Run: headless pygame with SDL's dummy video driver; simulated clock (each Clock.tick advances the game by its frame time, no real sleeping); random seed 0; keys injected as events and as key.get_pressed() state; mouse plan: one left click at the window centre at the start of phase 2, then a move to the lower-right quarter at the start of phase 3.
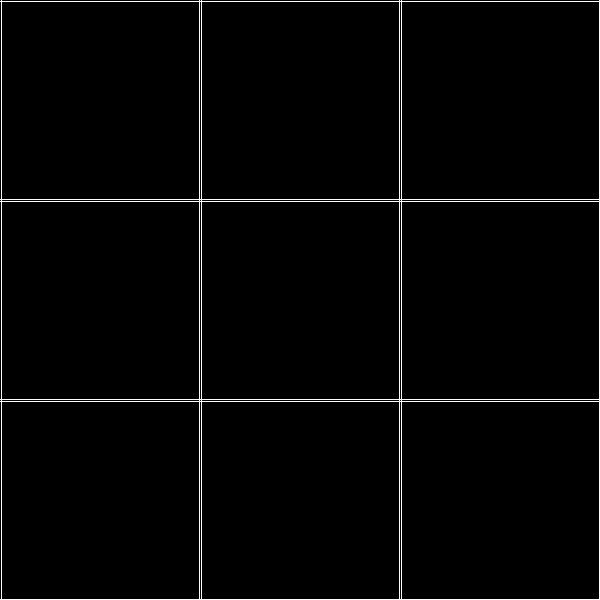
Frame 1 of 4 · flips 1–60 · no input
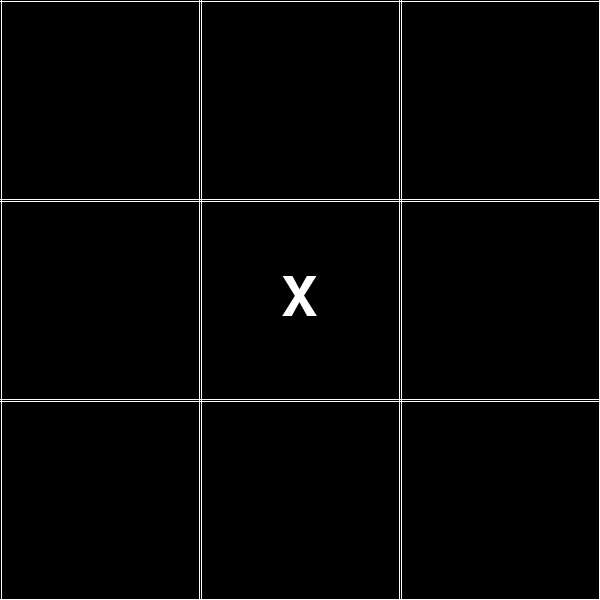
Frame 2 of 4 · flips 61–180 · clicked the window centre · tapped SPACE, RETURN · held RIGHT (→), D
Frame 3 of 4 · flips 181–300 · moved the mouse to the lower-right quarter · held DOWN (↓), S · screen unchanged from frame 2, image omitted
Frame 4 of 4 · flips 301–420 · held LEFT (←), A, UP (↑), W · screen unchanged from frame 3, image omitted

The pygame program that drew these frames:

import pygame
import sys

pygame.init()

WHITE = (255, 255, 255)
BLACK = (0, 0, 0)
GREEN = (0, 255, 0)

WIDTH, HEIGHT = 600, 600
LINE_WIDTH = 1
INNER_LINE_WIDTH = 1 
WIN_LINE_WIDTH = 15
BOARD_ROWS = 3
BOARD_COLS = 3
SQUARE_SIZE = WIDTH // BOARD_COLS

FONT = pygame.font.SysFont('comicsans', 80)

win = pygame.display.set_mode((WIDTH, HEIGHT))
pygame.display.set_caption("Tic Tac Toe")

class Square:
    def __init__(self, row, col):
        self.row = row
        self.col = col
        self.x = col * SQUARE_SIZE
        self.y = row * SQUARE_SIZE
        self.value = None

    def draw(self, win):
        pygame.draw.rect(win, BLACK, (self.x, self.y, SQUARE_SIZE, SQUARE_SIZE), 0)
        if self.value == 'X':
            text = FONT.render('X', True, WHITE)
            win.blit(text, (self.x + (SQUARE_SIZE - text.get_width()) // 2, self.y + (SQUARE_SIZE - text.get_height()) // 2))
        elif self.value == 'O':
            text = FONT.render('O', True, WHITE)
            win.blit(text, (self.x + (SQUARE_SIZE - text.get_width()) // 2, self.y + (SQUARE_SIZE - text.get_height()) // 2))

    def draw_lines(self, win):
        pygame.draw.line(win, WHITE, (self.x + INNER_LINE_WIDTH, self.y), (self.x + INNER_LINE_WIDTH, self.y + SQUARE_SIZE), INNER_LINE_WIDTH)
        pygame.draw.line(win, WHITE, (self.x + SQUARE_SIZE - INNER_LINE_WIDTH, self.y), (self.x + SQUARE_SIZE - INNER_LINE_WIDTH, self.y + SQUARE_SIZE), INNER_LINE_WIDTH)
        pygame.draw.line(win, WHITE, (self.x, self.y + INNER_LINE_WIDTH), (self.x + SQUARE_SIZE, self.y + INNER_LINE_WIDTH), INNER_LINE_WIDTH)
        pygame.draw.line(win, WHITE, (self.x, self.y + SQUARE_SIZE - INNER_LINE_WIDTH), (self.x + SQUARE_SIZE, self.y + SQUARE_SIZE - INNER_LINE_WIDTH), INNER_LINE_WIDTH)

    def set_value(self, value):
        self.value = value

    def get_value(self):
        return self.value

    def is_empty(self):
        return self.value == None


class Board:
    def __init__(self):
        self.board = [[Square(row, col) for col in range(BOARD_COLS)] for row in range(BOARD_ROWS)]

    def draw(self, win):
        for row in self.board:
            for square in row:
                square.draw(win)
                square.draw_lines(win)

    def get_square(self, row, col):
        return self.board[row][col]

    def is_full(self):
        for row in self.board:
            for square in row:
                if square.is_empty():
                    return False
        return True


class Game:
    def __init__(self):
        self.board = Board()
        self.turn = 'X'

    def next_turn(self):
        if self.turn == 'X':
            self.turn = 'O'
        else:
            self.turn = 'X'

    def make_move(self, row, col):
        square = self.board.get_square(row, col)
        if square.is_empty():
            square.set_value(self.turn)
            self.next_turn()

    def check_winner(self):
        for i in range(BOARD_ROWS):
            if self.board.get_square(i, 0).get_value() == self.board.get_square(i, 1).get_value() == self.board.get_square(i, 2).get_value() != None:
                return self.board.get_square(i, 0).get_value(), [(i, 0), (i, 1), (i, 2)]
            if self.board.get_square(0, i).get_value() == self.board.get_square(1, i).get_value() == self.board.get_square(2, i).get_value() != None:
                return self.board.get_square(0, i).get_value(), [(0, i), (1, i), (2, i)]
        if self.board.get_square(0, 0).get_value() == self.board.get_square(1, 1).get_value() == self.board.get_square(2, 2).get_value() != None:
            return self.board.get_square(0, 0).get_value(), [(0, 0), (1, 1), (2, 2)]
        if self.board.get_square(0, 2).get_value() == self.board.get_square(1, 1).get_value() == self.board.get_square(2, 0).get_value() != None:
            return self.board.get_square(0, 2).get_value(), [(0, 2), (1, 1), (2, 0)]
        return None, None

    def reset(self):
        self.board = Board()
        self.turn = 'X'


def draw_lines():
    pygame.draw.line(win, WHITE, (0, SQUARE_SIZE), (WIDTH, SQUARE_SIZE), LINE_WIDTH)
    pygame.draw.line(win, WHITE, (0, 2 * SQUARE_SIZE), (WIDTH, 2 * SQUARE_SIZE), LINE_WIDTH)
    pygame.draw.line(win, WHITE, (SQUARE_SIZE, 0), (SQUARE_SIZE, HEIGHT), LINE_WIDTH)
    pygame.draw.line(win, WHITE, (2 * SQUARE_SIZE, 0), (2 * SQUARE_SIZE, HEIGHT), LINE_WIDTH)


def draw_winner_line(win, winner, start_pos, end_pos):
    pygame.draw.line(win, GREEN, start_pos, end_pos, WIN_LINE_WIDTH)


def draw_winner_message(win, winner):
    if winner:
        text = FONT.render(f'{winner} wins!', True, GREEN)
        win.blit(text, (WIDTH // 2 - text.get_width() // 2, HEIGHT // 2 - text.get_height() // 2))


def draw_board(board):
    board.draw(win)


def main():
    run = True
    game = Game()
    winner = None

    while run:
        win.fill(BLACK)
        draw_lines()
        draw_board(game.board)

        for event in pygame.event.get():
            if event.type == pygame.QUIT:
                run = False
                pygame.quit()
                sys.exit()
            if event.type == pygame.MOUSEBUTTONDOWN and not winner:
                mouseX, mouseY = pygame.mouse.get_pos()
                clicked_row = mouseY // SQUARE_SIZE
                clicked_col = mouseX // SQUARE_SIZE
                if clicked_row < BOARD_ROWS and clicked_col < BOARD_COLS:
                    game.make_move(clicked_row, clicked_col)
                    winner, winning_line = game.check_winner()
                    if winner or game.board.is_full():
                        draw_board(game.board)
                        draw_winner_message(win, winner)
                        if winning_line:
                            start_pos = (winning_line[0][1] * SQUARE_SIZE + SQUARE_SIZE // 2, winning_line[0][0] * SQUARE_SIZE + SQUARE_SIZE // 2)
                            end_pos = (winning_line[2][1] * SQUARE_SIZE + SQUARE_SIZE // 2, winning_line[2][0] * SQUARE_SIZE + SQUARE_SIZE // 2)
                            draw_winner_line(win, winner, start_pos, end_pos)
                        pygame.display.update()
                        pygame.time.delay(2000)
                        game.reset()

        pygame.display.update()
        
            
if __name__ == "__main__":
    main()
